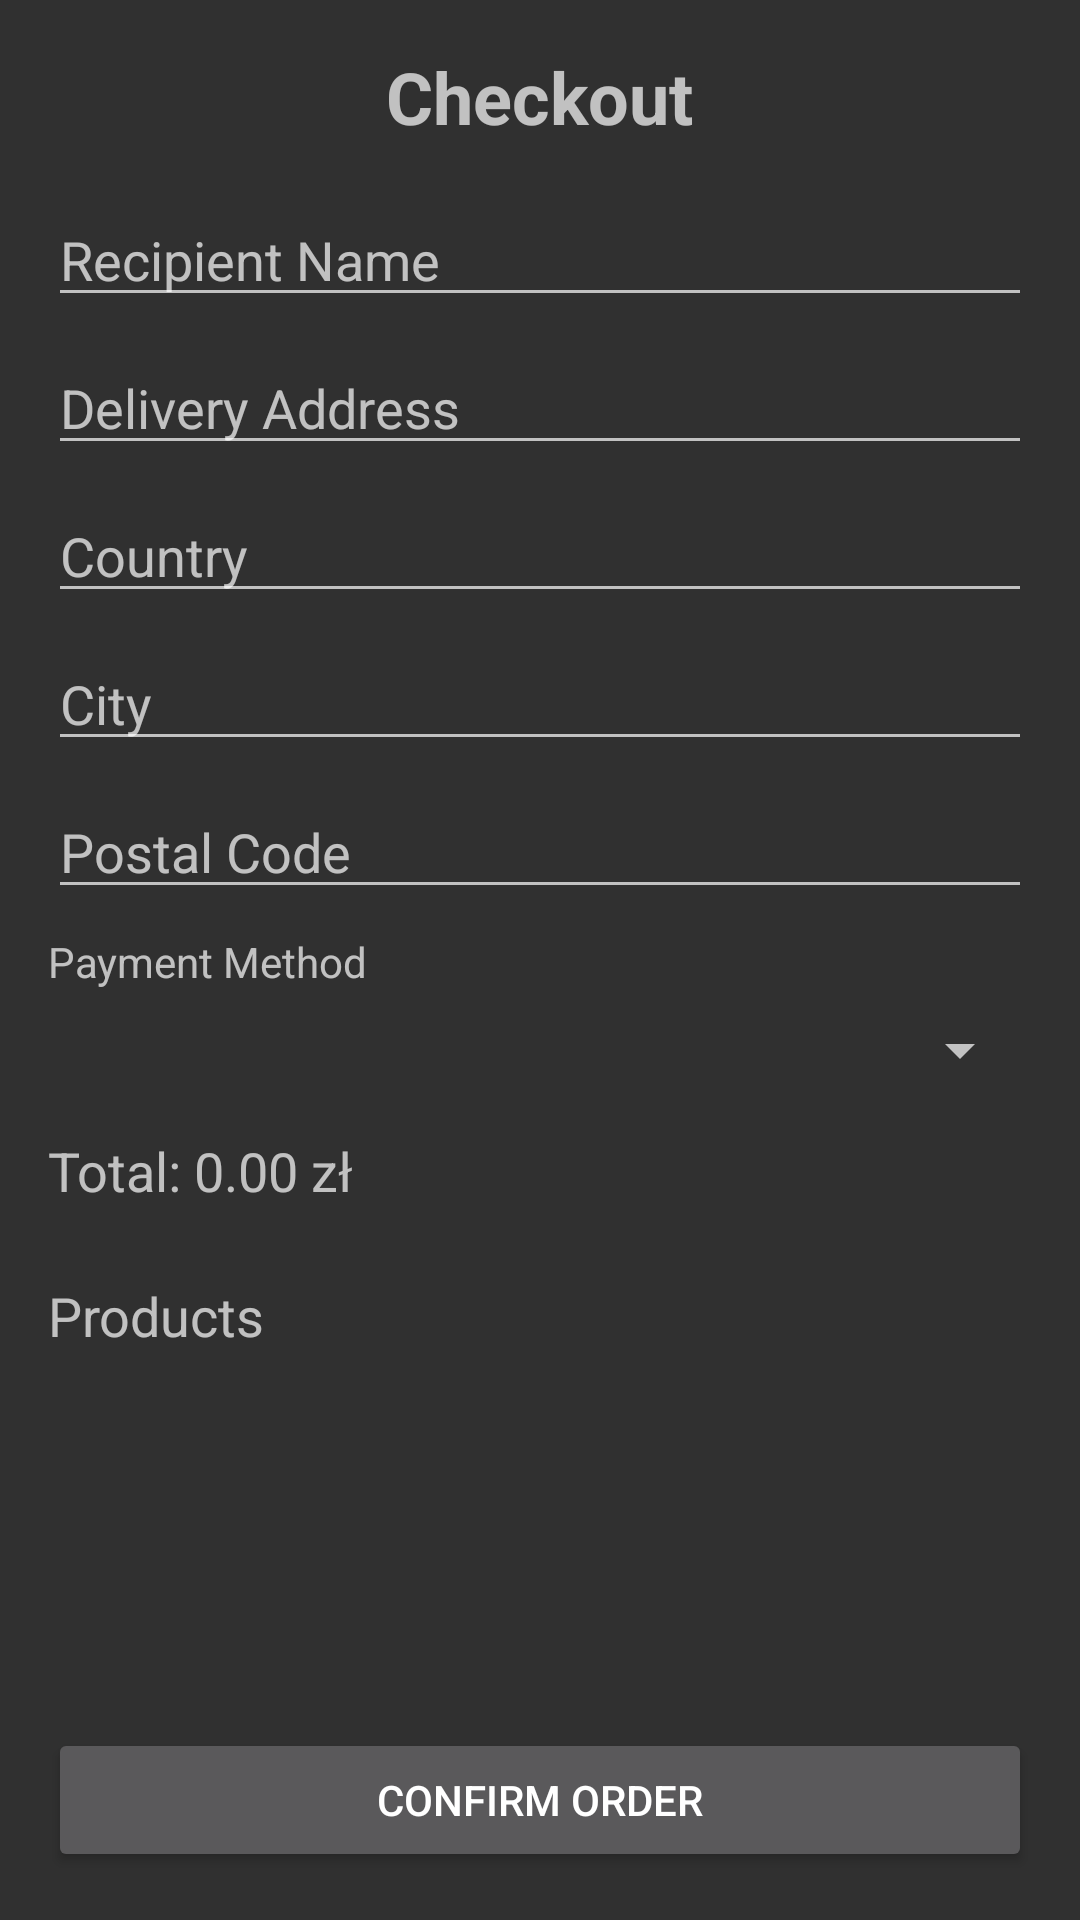

Here is an Android app screen rendered from its layout file. Give the layout XML and the strings, colors and styles it references.
<!-- AndroidManifest.xml: activity theme Theme.AppCompat.NoActionBar -->
<!-- res/layout/activity_checkout.xml -->
<RelativeLayout xmlns:android="http://schemas.android.com/apk/res/android"
    android:layout_width="match_parent"
    android:layout_height="match_parent"
    android:padding="16dp">

    <androidx.core.widget.NestedScrollView
        android:id="@+id/nestedScrollView"
        android:layout_width="match_parent"
        android:layout_height="match_parent"
        android:layout_above="@id/confirmOrderButton">

        <LinearLayout
            android:layout_width="match_parent"
            android:layout_height="wrap_content"
            android:orientation="vertical">

            <TextView
                android:layout_width="wrap_content"
                android:layout_height="wrap_content"
                android:text="Checkout"
                android:textSize="24sp"
                android:textStyle="bold"
                android:layout_gravity="center"
                android:paddingBottom="16dp" />

            <EditText
                android:id="@+id/recipientName"
                android:layout_width="match_parent"
                android:layout_height="wrap_content"
                android:hint="Recipient Name" />

            <EditText
                android:id="@+id/deliveryAddress"
                android:layout_width="match_parent"
                android:layout_height="wrap_content"
                android:hint="Delivery Address"
                android:layout_marginTop="8dp" />

            <EditText
                android:id="@+id/country"
                android:layout_width="match_parent"
                android:layout_height="wrap_content"
                android:hint="Country"
                android:layout_marginTop="8dp" />

            <EditText
                android:id="@+id/city"
                android:layout_width="match_parent"
                android:layout_height="wrap_content"
                android:hint="City"
                android:layout_marginTop="8dp" />

            <EditText
                android:id="@+id/postalCode"
                android:layout_width="match_parent"
                android:layout_height="wrap_content"
                android:hint="Postal Code"
                android:layout_marginTop="8dp" />

            <TextView
                android:layout_width="wrap_content"
                android:layout_height="wrap_content"
                android:text="Payment Method"
                android:layout_marginTop="8dp" />

            <Spinner
                android:id="@+id/paymentMethodSpinner"
                android:layout_width="match_parent"
                android:layout_height="wrap_content"
                android:layout_marginTop="8dp" />

            <TextView
                android:id="@+id/totalPriceTextView"
                android:layout_width="match_parent"
                android:layout_height="wrap_content"
                android:text="Total: 0.00 zł"
                android:textSize="18sp"
                android:layout_marginTop="16dp"
                android:paddingBottom="8dp" />

            <TextView
                android:layout_width="wrap_content"
                android:layout_height="wrap_content"
                android:text="Products"
                android:textSize="18sp"
                android:layout_marginTop="16dp"
                android:paddingBottom="8dp" />

            <androidx.recyclerview.widget.RecyclerView
                android:id="@+id/productsRecyclerView"
                android:layout_width="match_parent"
                android:layout_height="wrap_content"
                android:layout_marginBottom="16dp" />
        </LinearLayout>
    </androidx.core.widget.NestedScrollView>

    <Button
        android:id="@+id/confirmOrderButton"
        android:layout_width="match_parent"
        android:layout_height="wrap_content"
        android:text="Confirm Order"
        android:layout_alignParentBottom="true"
        android:layout_marginTop="16dp" />
</RelativeLayout>
<!-- resources referenced by this layout -->
<resources>

</resources>
